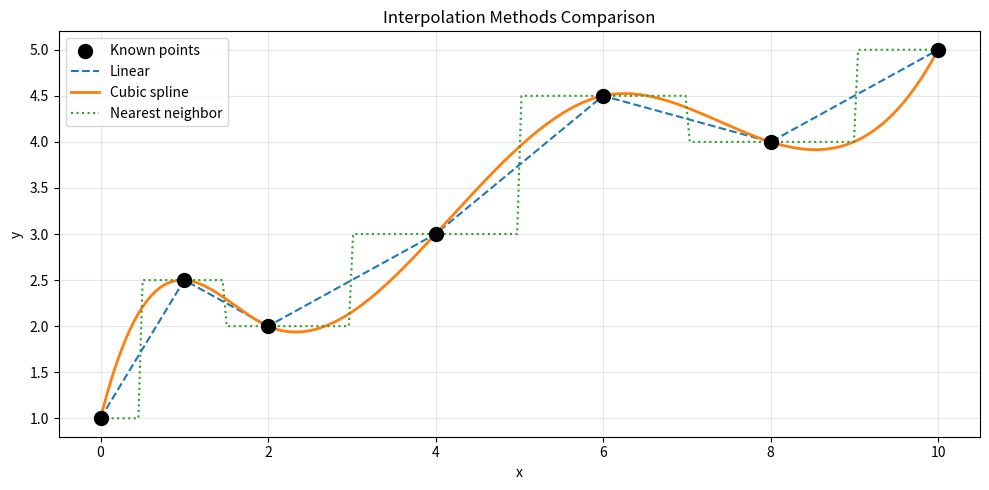

Write the Python code that produced this figure.
"""
Script: Data Interpolation
What it does: Estimates values between known data points.
Like drawing a smooth line through scatter plot points.
Used in signal processing, graphics, and scientific data analysis.

Install: pip install scipy numpy matplotlib
"""

try:
    import numpy as np
    from scipy import interpolate
    import matplotlib.pyplot as plt

    # --- Known data points (sparse) ---
    x_known = np.array([0, 1, 2, 4, 6, 8, 10])
    y_known = np.array([1, 2.5, 2, 3, 4.5, 4, 5])

    # Dense x values for interpolating
    x_dense = np.linspace(0, 10, 200)

    print("=== Known Data Points ===")
    for x, y in zip(x_known, y_known):
        print(f"  ({x:.1f}, {y:.1f})")

    # --- Method 1: Linear Interpolation ---
    linear_interp = interpolate.interp1d(x_known, y_known, kind="linear")
    y_linear = linear_interp(x_dense)
    print("\nLinear interpolation: connects points with straight lines")

    # --- Method 2: Cubic Spline (smoother) ---
    cubic_interp = interpolate.interp1d(x_known, y_known, kind="cubic")
    y_cubic = cubic_interp(x_dense)
    print("Cubic spline: smooth curve through the points")

    # --- Method 3: Nearest Neighbor ---
    nearest_interp = interpolate.interp1d(x_known, y_known, kind="nearest")
    y_nearest = nearest_interp(x_dense)
    print("Nearest neighbor: steps, snaps to closest known value")

    # --- Estimate specific values ---
    print("\n=== Interpolated Values ===")
    test_points = [1.5, 3.0, 5.0, 7.0, 9.5]
    print(f"{'x':<8} {'Linear':>10} {'Cubic':>10}")
    for x in test_points:
        lin_val = float(linear_interp(x))
        cub_val = float(cubic_interp(x))
        print(f"x={x:<6} {lin_val:>10.3f} {cub_val:>10.3f}")

    # --- Visualize ---
    plt.figure(figsize=(10, 5))
    plt.scatter(x_known, y_known, s=100, zorder=5, label="Known points", color="black")
    plt.plot(x_dense, y_linear, "--", label="Linear", linewidth=1.5)
    plt.plot(x_dense, y_cubic, "-", label="Cubic spline", linewidth=2)
    plt.plot(x_dense, y_nearest, ":", label="Nearest neighbor", linewidth=1.5)
    plt.legend()
    plt.title("Interpolation Methods Comparison")
    plt.xlabel("x")
    plt.ylabel("y")
    plt.grid(True, alpha=0.3)
    plt.tight_layout()
    plt.savefig("interpolation.png")
    plt.close()
    print("\nVisualization saved: interpolation.png")

    import os
    os.remove("interpolation.png")

except ImportError:
    print("Install: pip install scipy numpy matplotlib")
